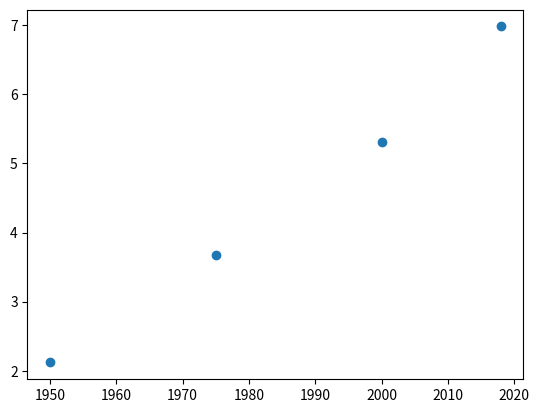

Write the Python code that produced this figure.
import matplotlib.pyplot as plt

year = [1950, 1975, 2000, 2018]
population = [2.12, 3.681, 5.312, 6.981]

plt.scatter(year, population)
plt.show()